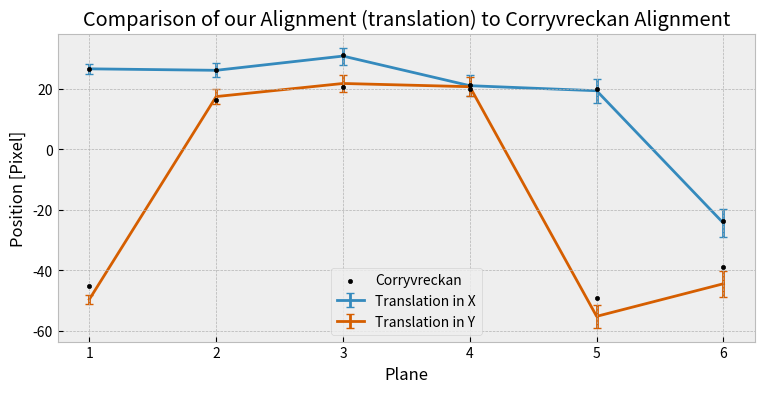

Here is the Python script that generated this plot:
import numpy as np
import matplotlib.pyplot as plt

plt.style.use('bmh')

desy_683_x = np.array([26.49,26.,30.7,20.93,19.26,-24.43])
ddesy_683_x = np.array([1.56,2.28,2.8,3.41,3.98,4.61])

desy_683_y = np.array([-49.55,17.34,21.66,20.59,-55.17,-44.41])
ddesy_683_y = np.array([1.57,2.42,2.7,3.22,3.71,4.25])

corry_683_x = np.array([25.6,25.4,30.2,20.5,19.,-24.5])+0.7

corry_683_y  = np.array([-45.3,16.,20.5,19.8,-49.3,-39.])+0.1

x = 1+np.arange(6)
plt.figure(figsize=(9,4))
plt.errorbar(x, desy_683_x, yerr = ddesy_683_x, capsize=3, label="Translation in X",c='C0',zorder=0)
plt.errorbar(x, desy_683_y, yerr = ddesy_683_y, capsize=3, label="Translation in Y",c='C4',zorder=0)
plt.scatter(x, corry_683_x, marker='.',label="Corryvreckan", c='black',zorder=10)
plt.scatter(x, corry_683_y, marker='.',c='black',zorder=10)
plt.title("Comparison of our Alignment (translation) to Corryvreckan Alignment")
plt.xlabel("Plane")
plt.ylabel("Position [Pixel]")
plt.legend()
plt.savefig("Corry.png")
plt.show()
